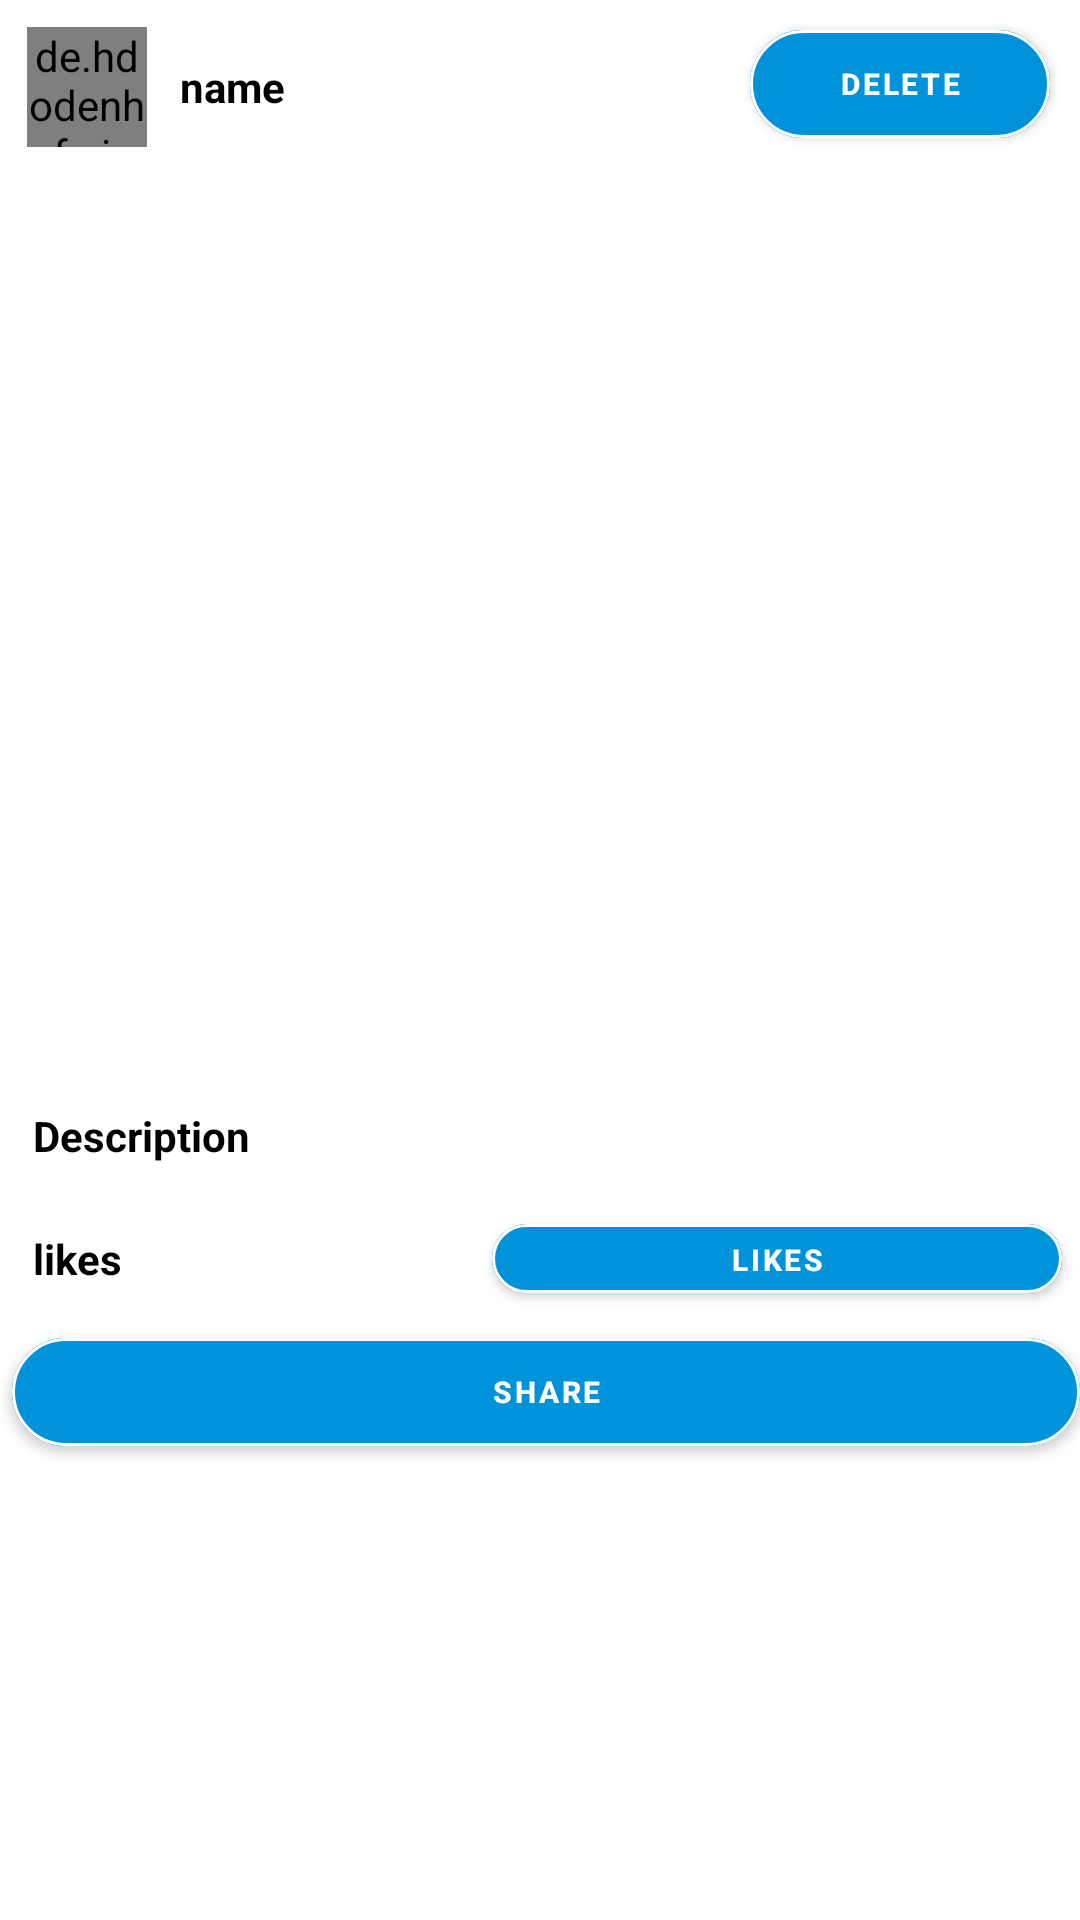

The Android layout XML behind this screen, and the referenced resources:
<!-- AndroidManifest.xml: application theme Theme.FishingApp5 -->
<!-- res/layout/your_post_layout.xml -->
<?xml version="1.0" encoding="utf-8"?>

<RelativeLayout xmlns:android="http://schemas.android.com/apk/res/android"
    android:layout_width="match_parent"
    android:layout_height="wrap_content"
    xmlns:app="http://schemas.android.com/apk/res-auto">
    <LinearLayout
        android:id="@+id/idLLTopBaryp"

        android:layout_width="match_parent"
        android:layout_height="wrap_content"
        android:orientation="horizontal"
        android:padding="4dp">
        
        <de.hdodenhof.circleimageview.CircleImageView
            android:id="@+id/idCVAuthoryp"
            android:layout_width="40dp"
            android:layout_height="40dp"
            android:layout_margin="5dp" />
        
        <TextView
            android:id="@+id/idTVAuthorNameyp"
            android:layout_width="190dp"
            android:layout_height="wrap_content"
            android:layout_gravity="center"
            android:layout_margin="3dp"
            android:padding="3dp"
            android:text="name"
            android:textColor="@color/black"
            android:textStyle="bold" />
        <com.google.android.material.button.MaterialButton
            android:id="@+id/addfriendyp"
            android:layout_width="100dp"
            android:layout_height="wrap_content"
            android:layout_marginEnd="5dp"
            android:text="Delete"
            android:backgroundTint="@color/blue"
            app:strokeColor="@color/white"
            app:strokeWidth="1dp"
            app:cornerRadius="20dp"
            android:textColor="@color/white"
            android:textStyle="bold"
            android:textSize="10dp"/>
    </LinearLayout>
    
    <ImageView
        android:id="@+id/idIVPostyp"
        android:layout_width="match_parent"
        android:layout_height="300dp"
        android:layout_below="@id/idLLTopBaryp"
        android:adjustViewBounds="true"
        android:scaleType="centerCrop" />
    <TextView
        android:id="@+id/idTVdescyp"
        android:layout_width="match_parent"
        android:layout_height="wrap_content"
        android:layout_below="@id/idIVPostyp"
        android:layout_marginStart="6dp"
        android:layout_marginTop="6dp"
        android:layout_marginEnd="6dp"
        android:layout_marginBottom="6dp"
        android:padding="5dp"
        android:text="Description"
        android:textColor="@color/black"

        android:textStyle="bold" />
    
    <TextView
        android:id="@+id/idTVLikesyp"
        android:layout_width="190dp"
        android:layout_height="wrap_content"
        android:layout_below="@id/idTVdescyp"
        android:layout_marginStart="6dp"
        android:layout_marginTop="6dp"
        android:layout_marginEnd="6dp"
        android:layout_marginBottom="6dp"
        android:padding="5dp"
        android:text="likes"
        android:textColor="@color/black"
        android:textStyle="bold" />
    
    <com.google.android.material.button.MaterialButton
        android:id="@+id/idTVLikesbtnyp"
        android:layout_width="190dp"
        android:layout_height="35dp"
        android:layout_below="@id/idTVdescyp"
        android:layout_alignParentEnd="true"
        android:layout_marginLeft="66dp"
        android:layout_marginTop="3dp"
        android:layout_marginEnd="6dp"
        android:layout_marginBottom="6dp"
        android:backgroundTint="@color/blue"
        android:padding="5dp"
        android:text="likes"
        android:textColor="@color/white"
        android:textSize="10dp"
        android:textStyle="bold"
        app:cornerRadius="20dp"
        app:strokeColor="@color/white"
        app:strokeWidth="1dp" />
    <com.google.android.material.button.MaterialButton
        android:id="@+id/sharebuttonyp"
        android:layout_width="367dp"
        android:layout_height="wrap_content"
        android:layout_below="@+id/idTVLikesyp"
        android:layout_marginLeft="4dp"
        android:backgroundTint="@color/blue"
        android:text="Share"
        android:textColor="@color/white"
        android:textSize="10dp"
        android:textStyle="bold"
        app:cornerRadius="20dp"
        app:strokeColor="@color/white"
        app:strokeWidth="1dp" />
    <TextView
        android:id="@+id/idTVPostuseridyp"
        android:layout_width="190dp"
        android:layout_height="wrap_content"
        android:layout_below="@id/sharebuttonyp"
        android:layout_marginStart="6dp"

        android:layout_marginTop="6dp"
        android:layout_marginBottom="6dp"
        android:padding="5dp"
        android:textColor="@color/black"
        android:textSize="11sp"
        android:visibility="invisible" />
    <TextView
        android:id="@+id/idTVPosttimekeyyp"
        android:layout_width="190dp"
        android:layout_height="wrap_content"
        android:layout_below="@id/sharebuttonyp"
        android:layout_alignParentStart="true"
        android:layout_alignParentEnd="true"
        android:layout_marginStart="210dp"
        android:layout_marginTop="5dp"
        android:layout_marginEnd="11dp"
        android:layout_marginBottom="6dp"
        android:padding="5dp"
        android:textColor="@color/black"
        android:textSize="11sp"
        android:visibility="invisible" />
</RelativeLayout>
<!-- resources referenced by this layout -->
<resources>
  <color name="black">#FF000000</color>
  <color name="blue">#0093DA</color>
  <color name="white">#FFFFFFFF</color>
  <style name="Theme.FishingApp5" parent="Theme.MaterialComponents.DayNight.NoActionBar">
          
          <item name="colorPrimary">@color/purple_500</item>
          <item name="colorPrimaryVariant">@color/purple_700</item>
          <item name="colorOnPrimary">@color/white</item>
          
          <item name="colorSecondary">@color/teal_200</item>
  
          <item name="colorSecondaryVariant">@color/teal_700</item>
          <item name="colorOnSecondary">@color/black</item>
          
          <item name="android:statusBarColor" tools:targetApi="l">?attr/colorPrimaryVariant</item>
          
      </style>
  <color name="purple_500">#FF6200EE</color>
  <color name="purple_700">#FF3700B3</color>
  <color name="teal_200">#FF03DAC5</color>
  <color name="teal_700">#FF018786</color>
</resources>
